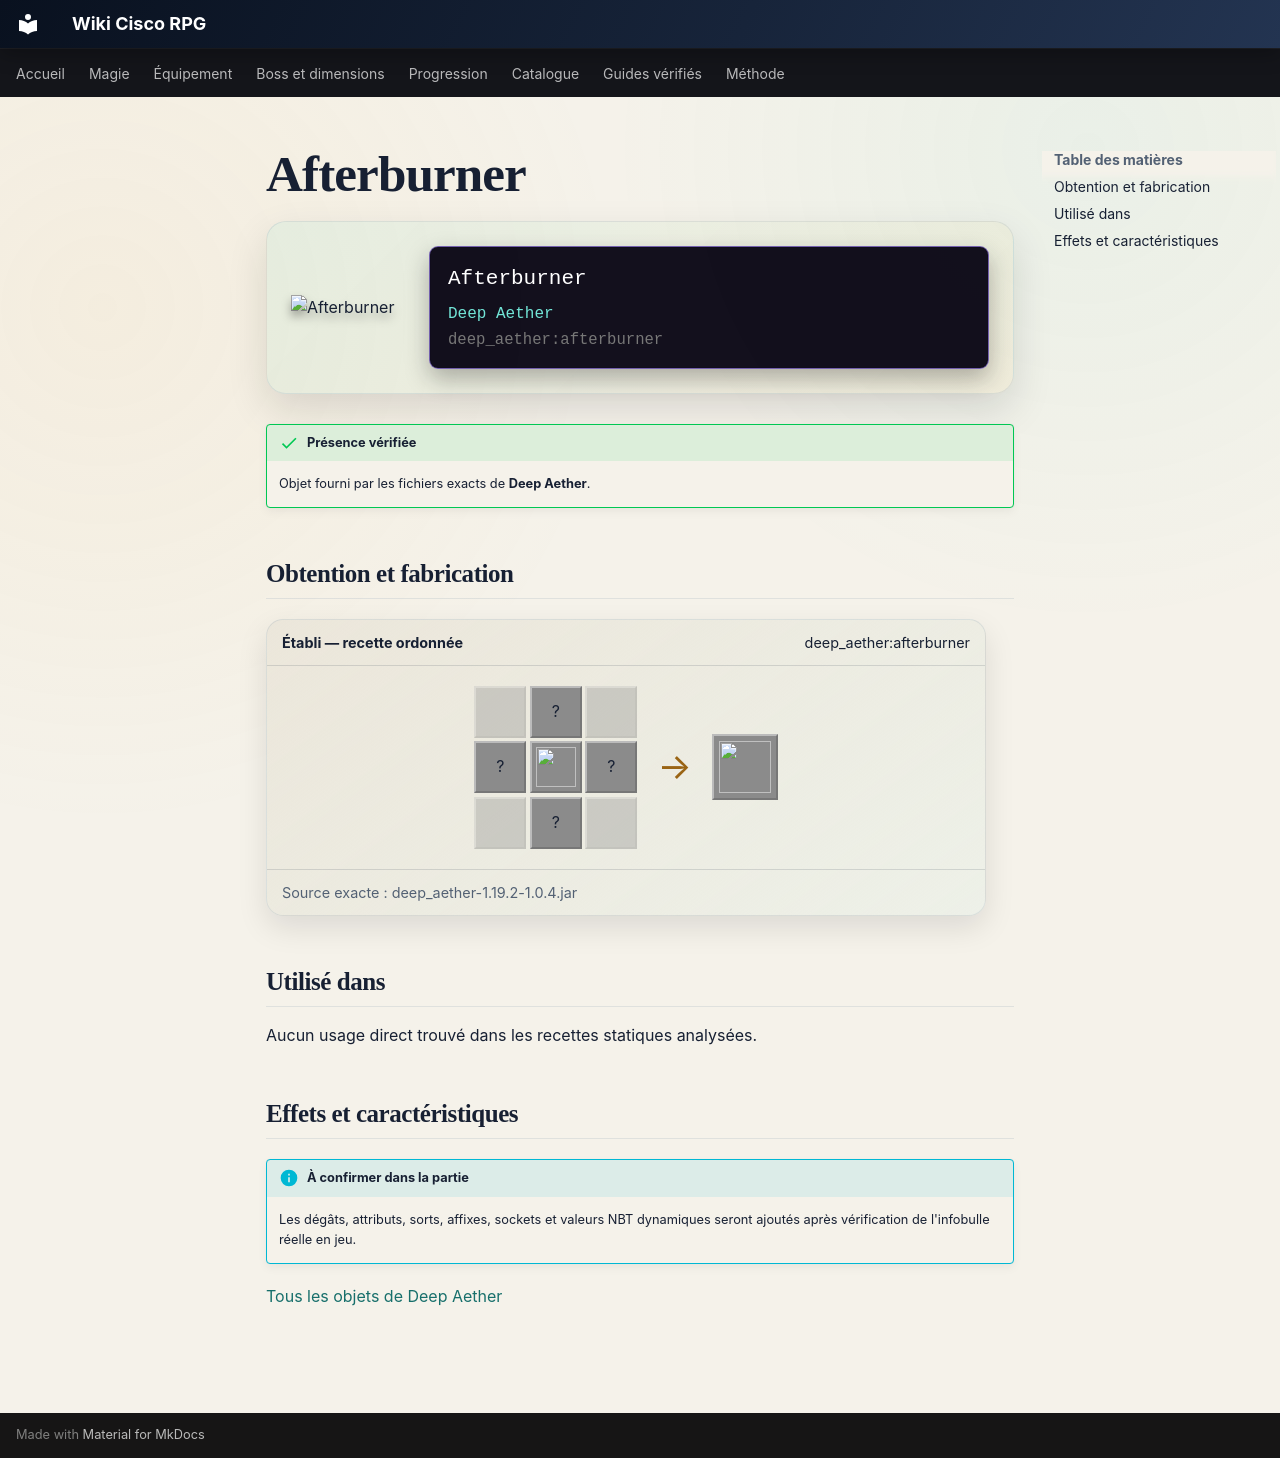

repository: Kloups-Dev/wiki-cisco-rpg · page: catalogue/objets/deep_aether/afterburner/index.html · generator: mkdocs

# Afterburner

<div class="mc-item-showcase">
<img class="mc-item-icon" src="../../../../assets/generated/items/deep_aether/afterburner.png" alt="Afterburner">
<div class="mc-tooltip-card">
<div class="mc-tooltip-card__name">Afterburner</div>
<div class="mc-tooltip-card__mod">Deep Aether</div>
<div class="mc-tooltip-card__id">deep_aether:afterburner</div>
</div>
</div>

!!! success "Présence vérifiée"
    Objet fourni par les fichiers exacts de **Deep Aether**.

## Obtention et fabrication

<div class="jei-recipe"><div class="jei-recipe__head"><strong>Établi — recette ordonnée</strong><span>deep_aether:afterburner</span></div><div class="jei-recipe__body"><div class="jei-grid"><span class="jei-slot jei-slot--empty"></span><span class="jei-slot" title="Obsidian (minecraft:obsidian)">?</span><span class="jei-slot jei-slot--empty"></span><span class="jei-slot" title="Obsidian (minecraft:obsidian)">?</span><a class="jei-slot" href="../../../../catalogue/objets/deep_aether/sun_core/" title="Sun Core (deep_aether:sun_core)"><img src="../../../../assets/generated/items/deep_aether/sun_core.png" alt="" loading="lazy"></a><span class="jei-slot" title="Obsidian (minecraft:obsidian)">?</span><span class="jei-slot jei-slot--empty"></span><span class="jei-slot" title="Obsidian (minecraft:obsidian)">?</span><span class="jei-slot jei-slot--empty"></span></div><span class="jei-arrow">→</span><span class="jei-slot jei-slot--result"><img src="../../../../assets/generated/items/deep_aether/afterburner.png" alt=""></span></div><div class="jei-recipe__source">Source exacte : deep_aether-1.19.2-1.0.4.jar</div></div>

## Utilisé dans

Aucun usage direct trouvé dans les recettes statiques analysées.

## Effets et caractéristiques

!!! info "À confirmer dans la partie"
    Les dégâts, attributs, sorts, affixes, sockets et valeurs NBT dynamiques seront ajoutés après vérification de l'infobulle réelle en jeu.

[Tous les objets de Deep Aether](../../../contenu/deep-aether.md)
